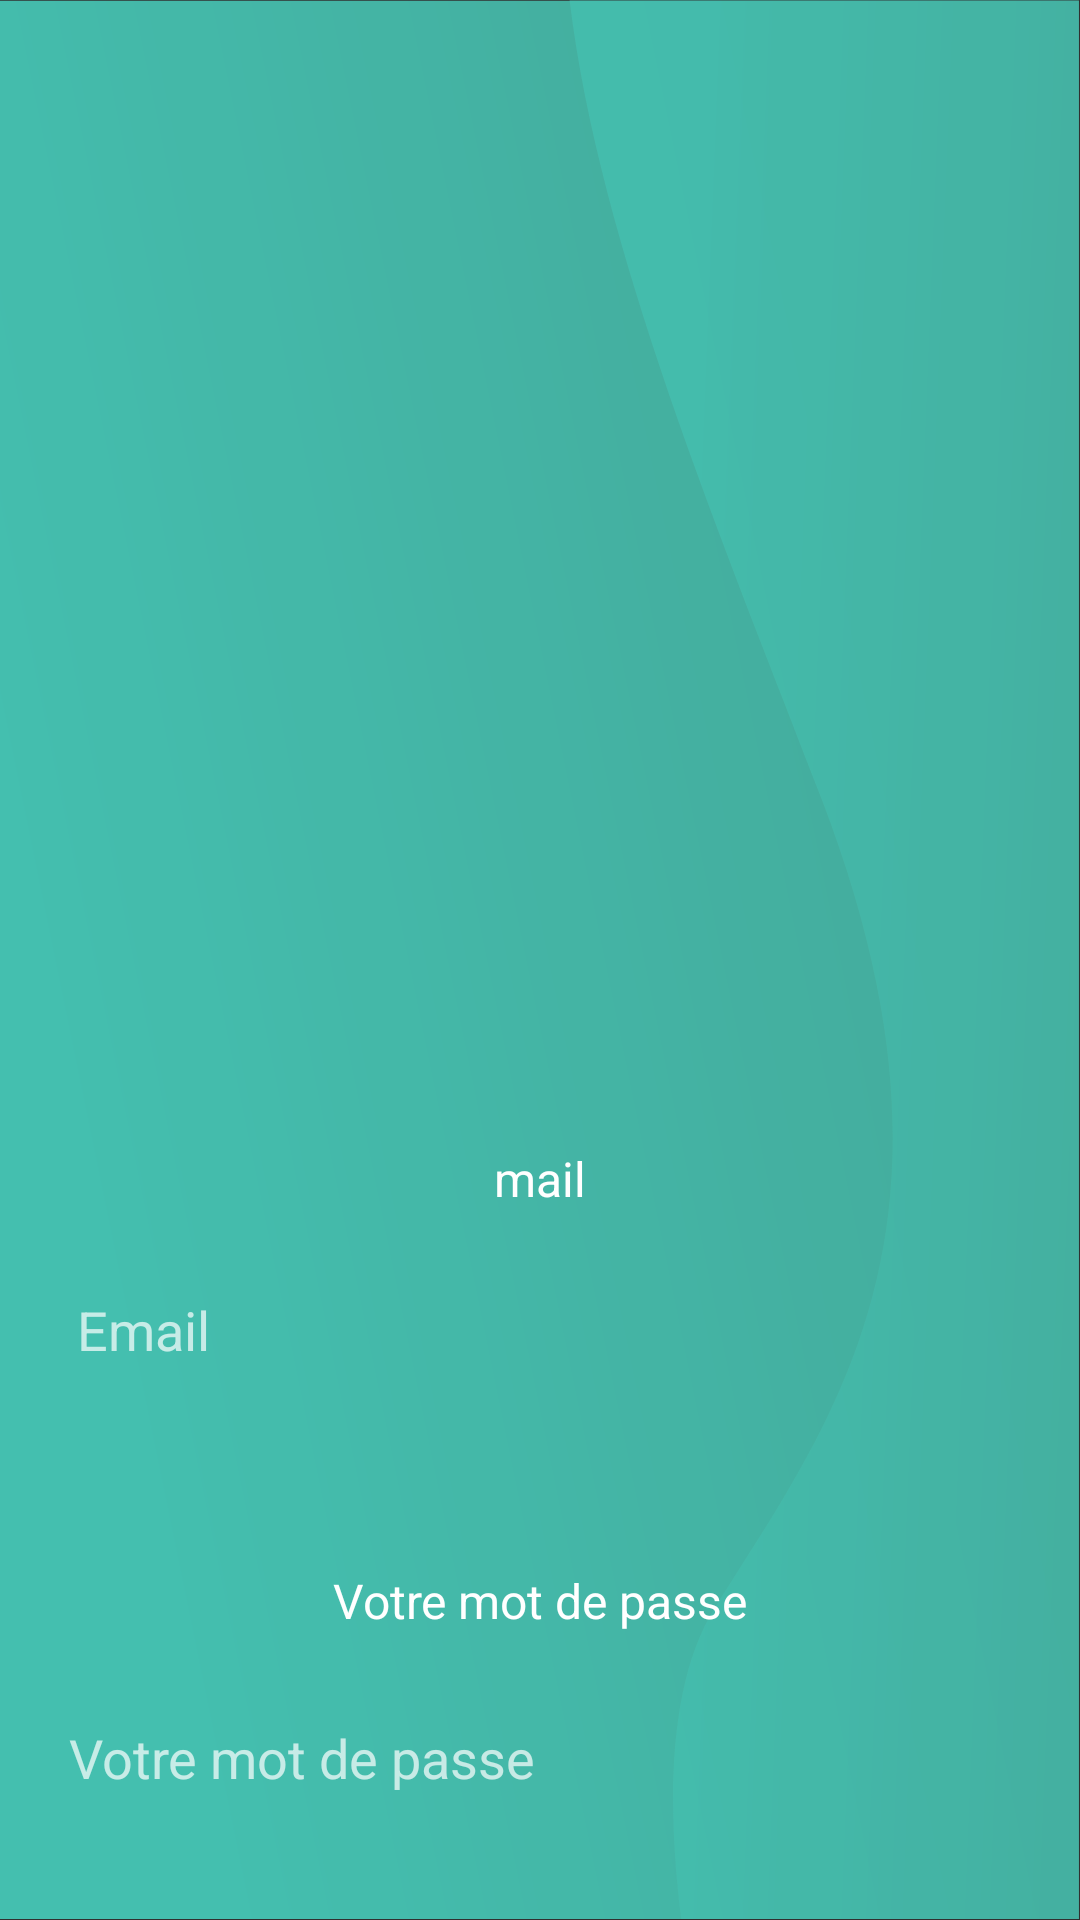

Here is an Android app screen rendered from its layout file. Give the layout XML and the strings, colors and styles it references.
<!-- AndroidManifest.xml: application theme Theme.AppCompat -->
<!-- res/layout/activity_login.xml -->
<androidx.constraintlayout.widget.ConstraintLayout xmlns:android="http://schemas.android.com/apk/res/android"
    xmlns:app="http://schemas.android.com/apk/res-auto"
    xmlns:tools="http://schemas.android.com/tools"
    android:id="@+id/linearLayout4"
    android:layout_width="match_parent"
    android:layout_height="match_parent"
    android:background="@drawable/fond_application">

    <ImageView
        android:id="@+id/imageView3"
        android:layout_width="290dp"
        android:layout_height="285dp"
        app:srcCompat="@drawable/ic_user_placeholder"
        app:layout_constraintTop_toTopOf="parent"
        app:layout_constraintStart_toStartOf="parent"
        app:layout_constraintEnd_toEndOf="parent"
        app:layout_constraintHorizontal_bias="0.5"
        android:layout_marginTop="47dp" />

    <TextView
        android:id="@+id/textViewEmail"
        android:layout_width="wrap_content"
        android:layout_height="wrap_content"
        android:text="mail"
        android:textColor="@android:color/white"
        android:textSize="16sp"
        app:layout_constraintTop_toBottomOf="@id/imageView3"
        app:layout_constraintStart_toStartOf="parent"
        app:layout_constraintEnd_toEndOf="parent"
        app:layout_constraintHorizontal_bias="0.5"
        android:layout_marginTop="50dp" />

    <EditText
        android:id="@+id/editTextEmail"
        android:layout_width="329dp"
        android:layout_height="59dp"
        android:layout_marginTop="10dp"
        android:background="@drawable/roundedbutton"
        android:backgroundTint="@color/white"
        android:ems="10"
        android:hint="Email"
        android:inputType="textEmailAddress"
        android:padding="10dp"
        android:textColor="@color/black"
        app:layout_constraintEnd_toEndOf="parent"
        app:layout_constraintHorizontal_bias="0.5"
        app:layout_constraintStart_toStartOf="parent"
        app:layout_constraintTop_toBottomOf="@id/textViewEmail" />

    <TextView
        android:id="@+id/textViewPassword"
        android:layout_width="wrap_content"
        android:layout_height="wrap_content"
        android:text="Votre mot de passe"
        android:textColor="@android:color/white"
        android:textSize="16sp"
        app:layout_constraintTop_toBottomOf="@id/editTextEmail"
        app:layout_constraintStart_toStartOf="parent"
        app:layout_constraintEnd_toEndOf="parent"
        app:layout_constraintHorizontal_bias="0.5"
        android:layout_marginTop="50dp" />

    <EditText
        android:id="@+id/editTextPassword"
        android:layout_width="334dp"
        android:layout_height="63dp"
        android:layout_marginTop="10dp"
        android:background="@drawable/roundedbutton"
        android:backgroundTint="@color/white"
        android:ems="10"
        android:hint="Votre mot de passe"
        android:inputType="textPassword"
        android:padding="10dp"
        android:textColor="@color/black"
        app:layout_constraintEnd_toEndOf="parent"
        app:layout_constraintHorizontal_bias="0.5"
        app:layout_constraintStart_toStartOf="parent"
        app:layout_constraintTop_toBottomOf="@id/textViewPassword" />

    <Button
        android:id="@+id/signInButton"
        android:layout_width="365dp"
        android:layout_height="55dp"
        android:background="@drawable/roundedbutton"
        android:backgroundTint="#ed0017"
        android:padding="10dp"
        android:text="c’est partie !"
        android:textColor="@android:color/white"
        app:layout_constraintTop_toBottomOf="@id/editTextPassword"
        app:layout_constraintStart_toStartOf="parent"
        app:layout_constraintEnd_toEndOf="parent"
        app:layout_constraintHorizontal_bias="0.5"
        android:layout_marginTop="50dp" />

</androidx.constraintlayout.widget.ConstraintLayout>
<!-- resources referenced by this layout -->
<resources>
  <color name="black">#FF000000</color>
  <color name="white">#FFFFFFFF</color>
  <!-- drawable fond_application (drawable) -->
  <vector xmlns:aapt="http://schemas.android.com/aapt" xmlns:android="http://schemas.android.com/apk/res/android" android:alpha="0.8" android:height="1000.7dp" android:viewportHeight="1000.7" android:viewportWidth="1001" android:width="1001dp">
        
      <group>
              
          <clip-path android:pathData="M0,0.2h1000v1000h-1000z"/>
              
          <path android:pathData="M0,0.2h1000v1000h-1000z" android:strokeWidth="0">
                    
              <aapt:attr name="android:fillColor">
                          
                  <gradient android:endX="826.5" android:endY="381.1" android:startX="87.7" android:startY="650.6" android:type="linear">
                                
                      <item android:color="#FF4AE3CF" android:offset="0"/>
                                
                      <item android:color="#FF4ACCB9" android:offset="1"/>
                              
                  </gradient>
                        
              </aapt:attr>
                  
          </path>
              
          <path android:fillAlpha="0.76" android:pathData="M1000.1,87.7v-48.4h-0V0h-472.2c27.5,129.1 142.1,282.4 233.5,416.3 151.5,222.1 9.3,324.7 -98.8,421.7 -41.8,37.5 -45.6,98.6 -31.1,162.7h369.6V87.7h-0.9Z" android:strokeAlpha="0.76" android:strokeWidth="0">
                    
              <aapt:attr name="android:fillColor">
                          
                  <gradient android:endX="1144.9" android:endY="526.5" android:startX="621.7" android:startY="489.4" android:type="linear">
                                
                      <item android:color="#FF4AE3CF" android:offset="0"/>
                                
                      <item android:color="#FF4ACCB9" android:offset="1"/>
                              
                  </gradient>
                        
              </aapt:attr>
                  
          </path>
            
      </group>
      
  </vector>
</resources>
